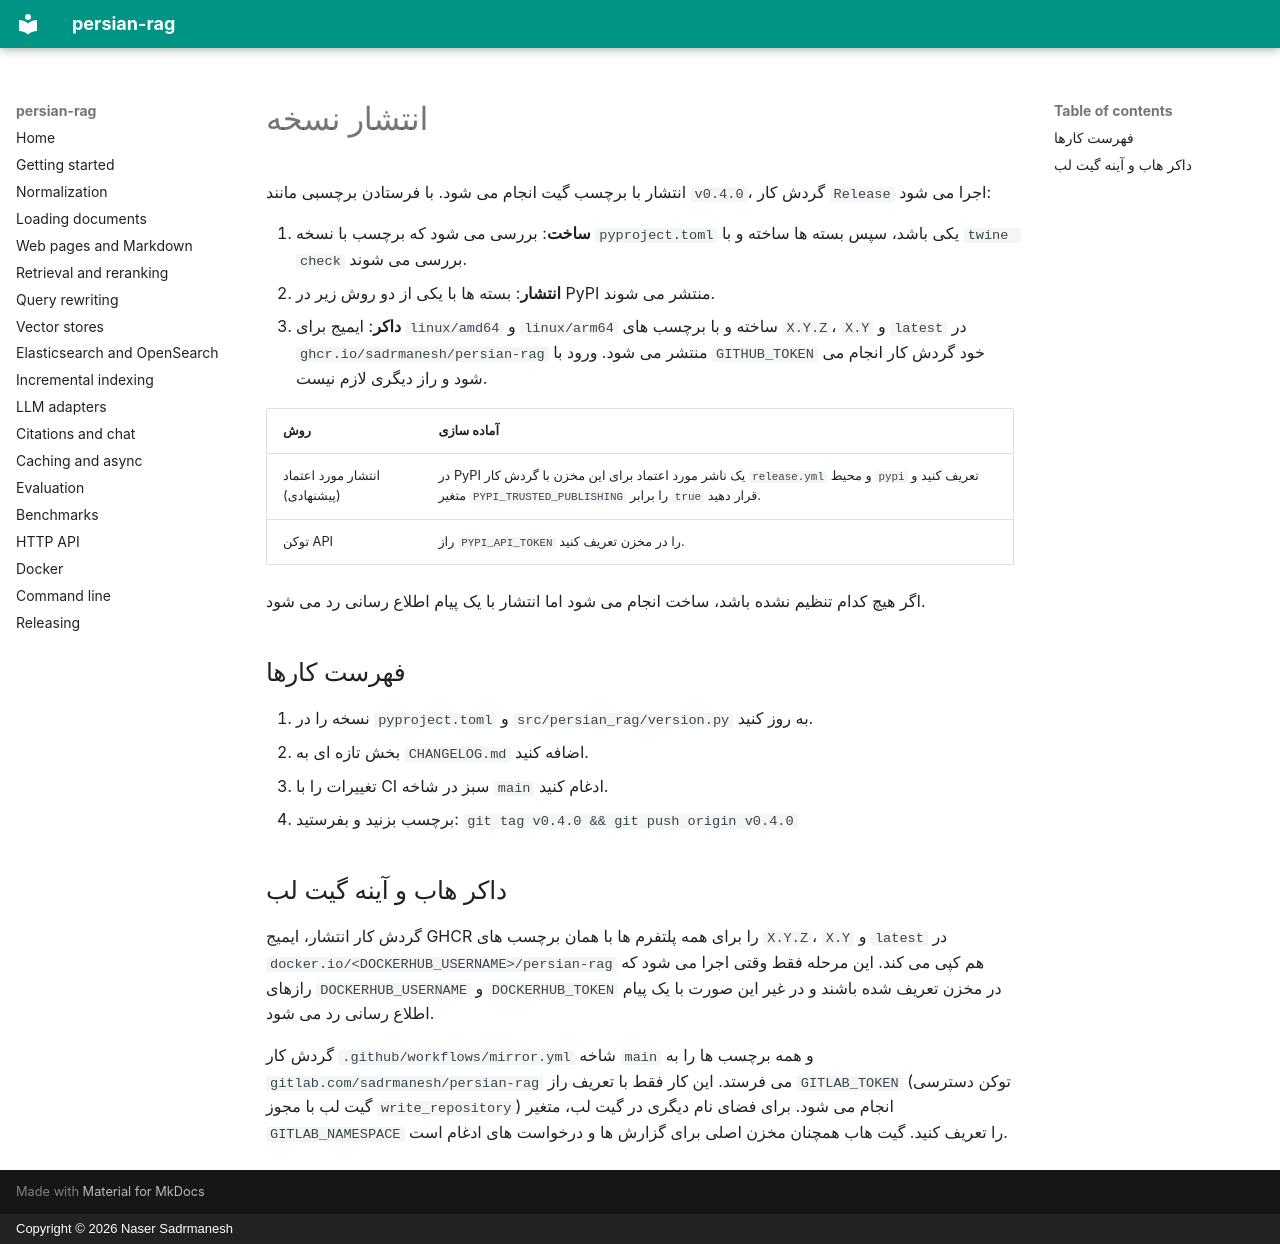

repository: sadrmanesh/persian-rag · page: releasing.fa/index.html · generator: mkdocs · copyright: Copyright © 2026 Naser Sadrmanesh

# انتشار نسخه

انتشار با برچسب گیت انجام می شود. با فرستادن برچسبی مانند `v0.4.0`، گردش کار `Release` اجرا می شود:

1. **ساخت**: بررسی می شود که برچسب با نسخه `pyproject.toml` یکی باشد، سپس بسته ها ساخته و با `twine check` بررسی می شوند.
2. **انتشار**: بسته ها با یکی از دو روش زیر در PyPI منتشر می شوند.
3. **داکر**: ایمیج برای `linux/amd64` و `linux/arm64` ساخته و با برچسب های `X.Y.Z`، `X.Y` و `latest` در `ghcr.io/sadrmanesh/persian-rag` منتشر می شود. ورود با `GITHUB_TOKEN` خود گردش کار انجام می شود و راز دیگری لازم نیست.

| روش | آماده سازی |
| --- | --- |
| انتشار مورد اعتماد (پیشنهادی) | در PyPI یک ناشر مورد اعتماد برای این مخزن با گردش کار `release.yml` و محیط `pypi` تعریف کنید و متغیر `PYPI_TRUSTED_PUBLISHING` را برابر `true` قرار دهید. |
| توکن API | راز `PYPI_API_TOKEN` را در مخزن تعریف کنید. |

اگر هیچ کدام تنظیم نشده باشد، ساخت انجام می شود اما انتشار با یک پیام اطلاع رسانی رد می شود.

## فهرست کارها

1. نسخه را در `pyproject.toml` و `src/persian_rag/version.py` به روز کنید.
2. بخش تازه ای به `CHANGELOG.md` اضافه کنید.
3. تغییرات را با CI سبز در شاخه `main` ادغام کنید.
4. برچسب بزنید و بفرستید: `git tag v0.4.0 && git push origin v0.4.0`

## داکر هاب و آینه گیت لب

گردش کار انتشار، ایمیج GHCR را برای همه پلتفرم ها با همان برچسب های `X.Y.Z`، `X.Y` و `latest` در `docker.io/<DOCKERHUB_USERNAME>/persian-rag` هم کپی می کند. این مرحله فقط وقتی اجرا می شود که رازهای `DOCKERHUB_USERNAME` و `DOCKERHUB_TOKEN` در مخزن تعریف شده باشند و در غیر این صورت با یک پیام اطلاع رسانی رد می شود.

گردش کار `.github/workflows/mirror.yml` شاخه `main` و همه برچسب ها را به `gitlab.com/sadrmanesh/persian-rag` می فرستد. این کار فقط با تعریف راز `GITLAB_TOKEN` (توکن دسترسی گیت لب با مجوز `write_repository`) انجام می شود. برای فضای نام دیگری در گیت لب، متغیر `GITLAB_NAMESPACE` را تعریف کنید. گیت هاب همچنان مخزن اصلی برای گزارش ها و درخواست های ادغام است.
